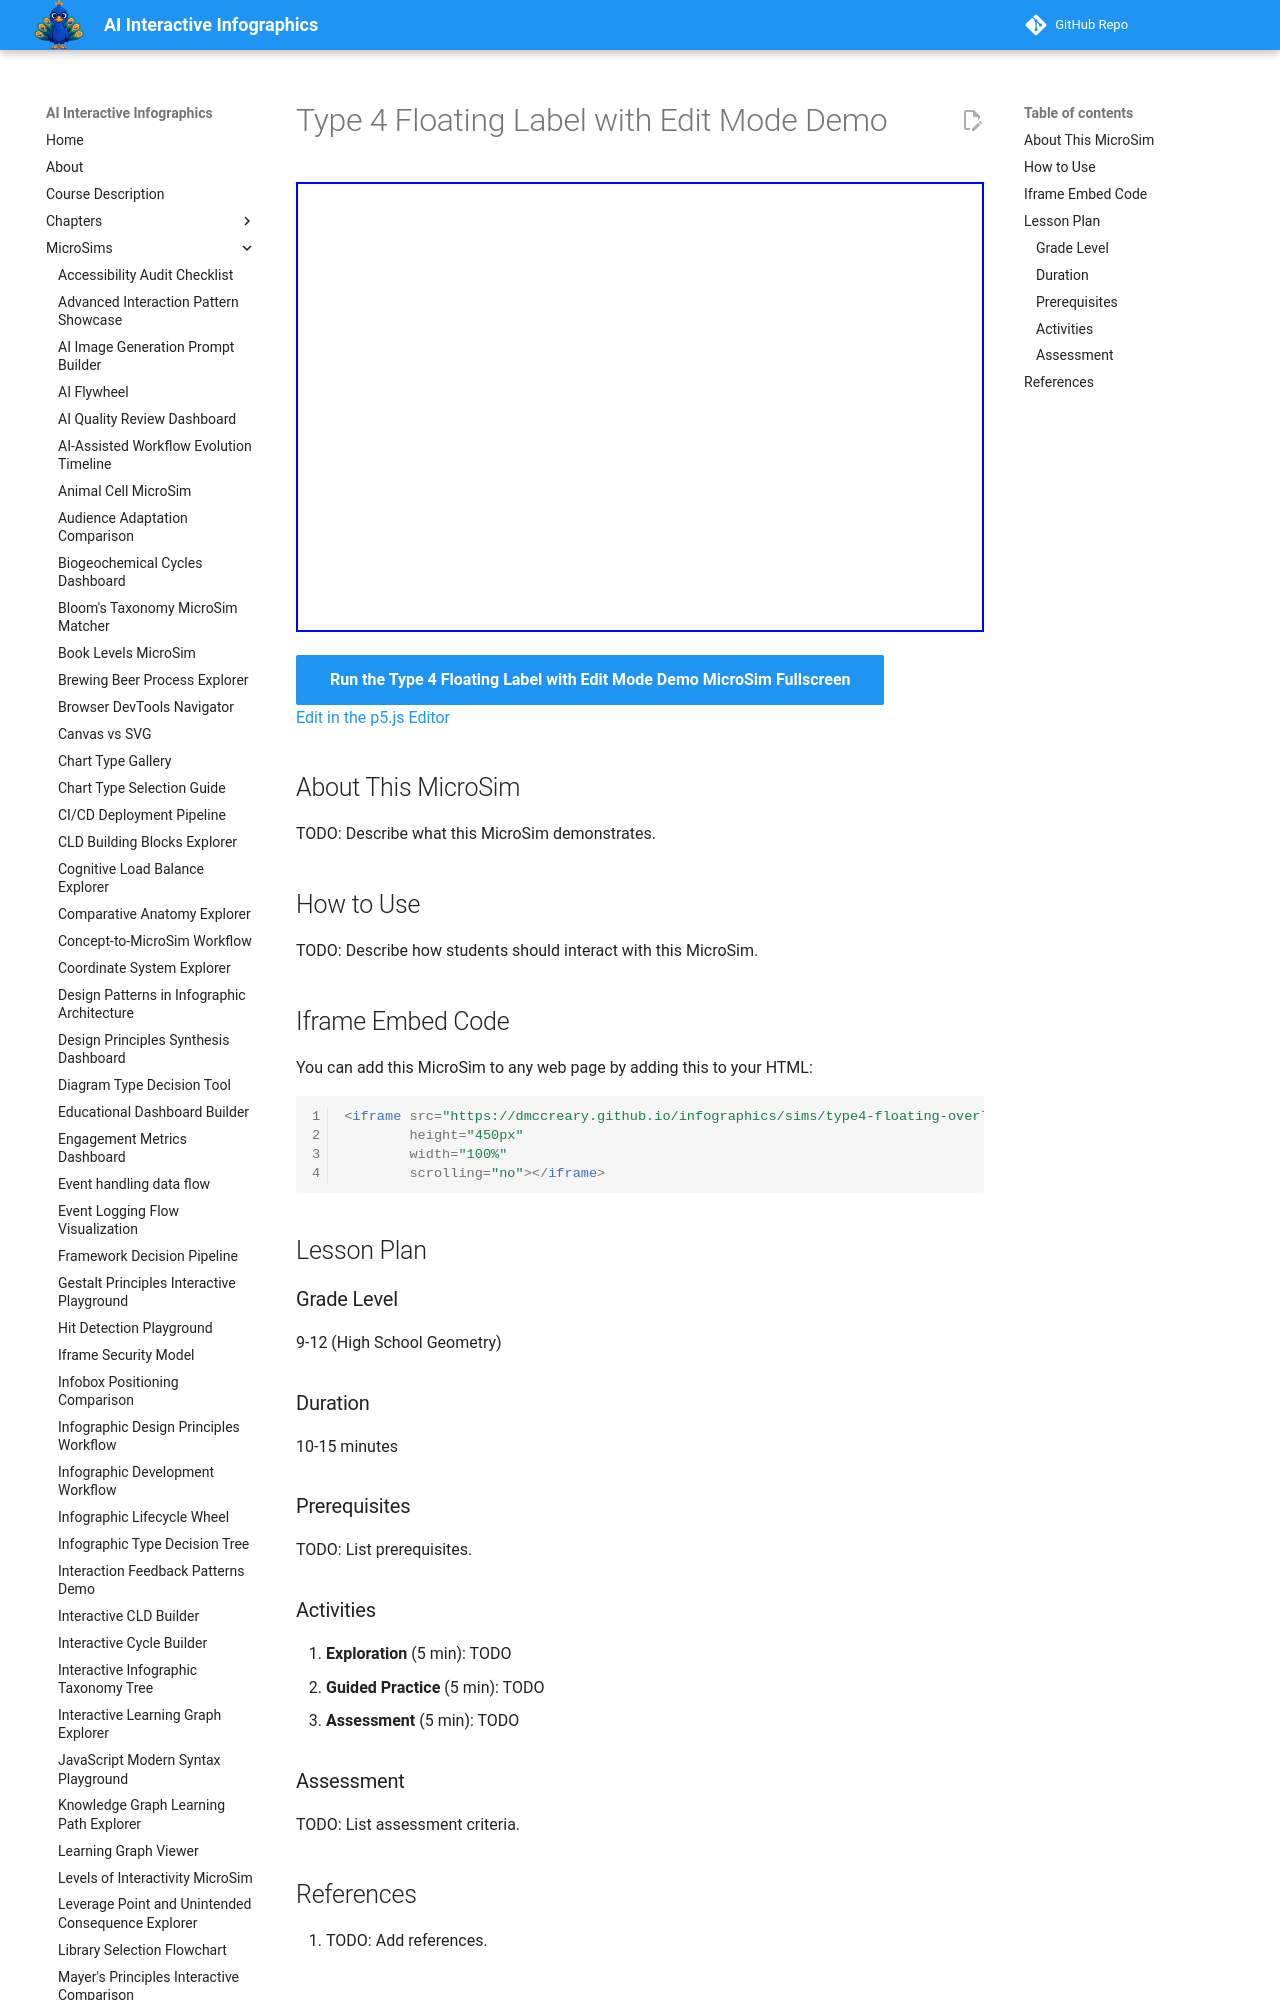

repository: dmccreary/infographics · page: sims/type4-floating-overlay/index.html · generator: mkdocs

---
title: Type 4 Floating Label with Edit Mode Demo
description: Interactive p5.js MicroSim for type 4 floating label with edit mode demo.
image: /sims/type4-floating-overlay/type4-floating-overlay.png
og:image: /sims/type4-floating-overlay/type4-floating-overlay.png
twitter:image: /sims/type4-floating-overlay/type4-floating-overlay.png
social:
   cards: false
quality_score: 0
---

# Type 4 Floating Label with Edit Mode Demo

<iframe src="main.html" height="450px" width="100%" scrolling="no"></iframe>

[Run the Type 4 Floating Label with Edit Mode Demo MicroSim Fullscreen](./main.html){ .md-button .md-button--primary }
<br/>
[Edit in the p5.js Editor](https://editor.p5js.org/)

## About This MicroSim

TODO: Describe what this MicroSim demonstrates.
